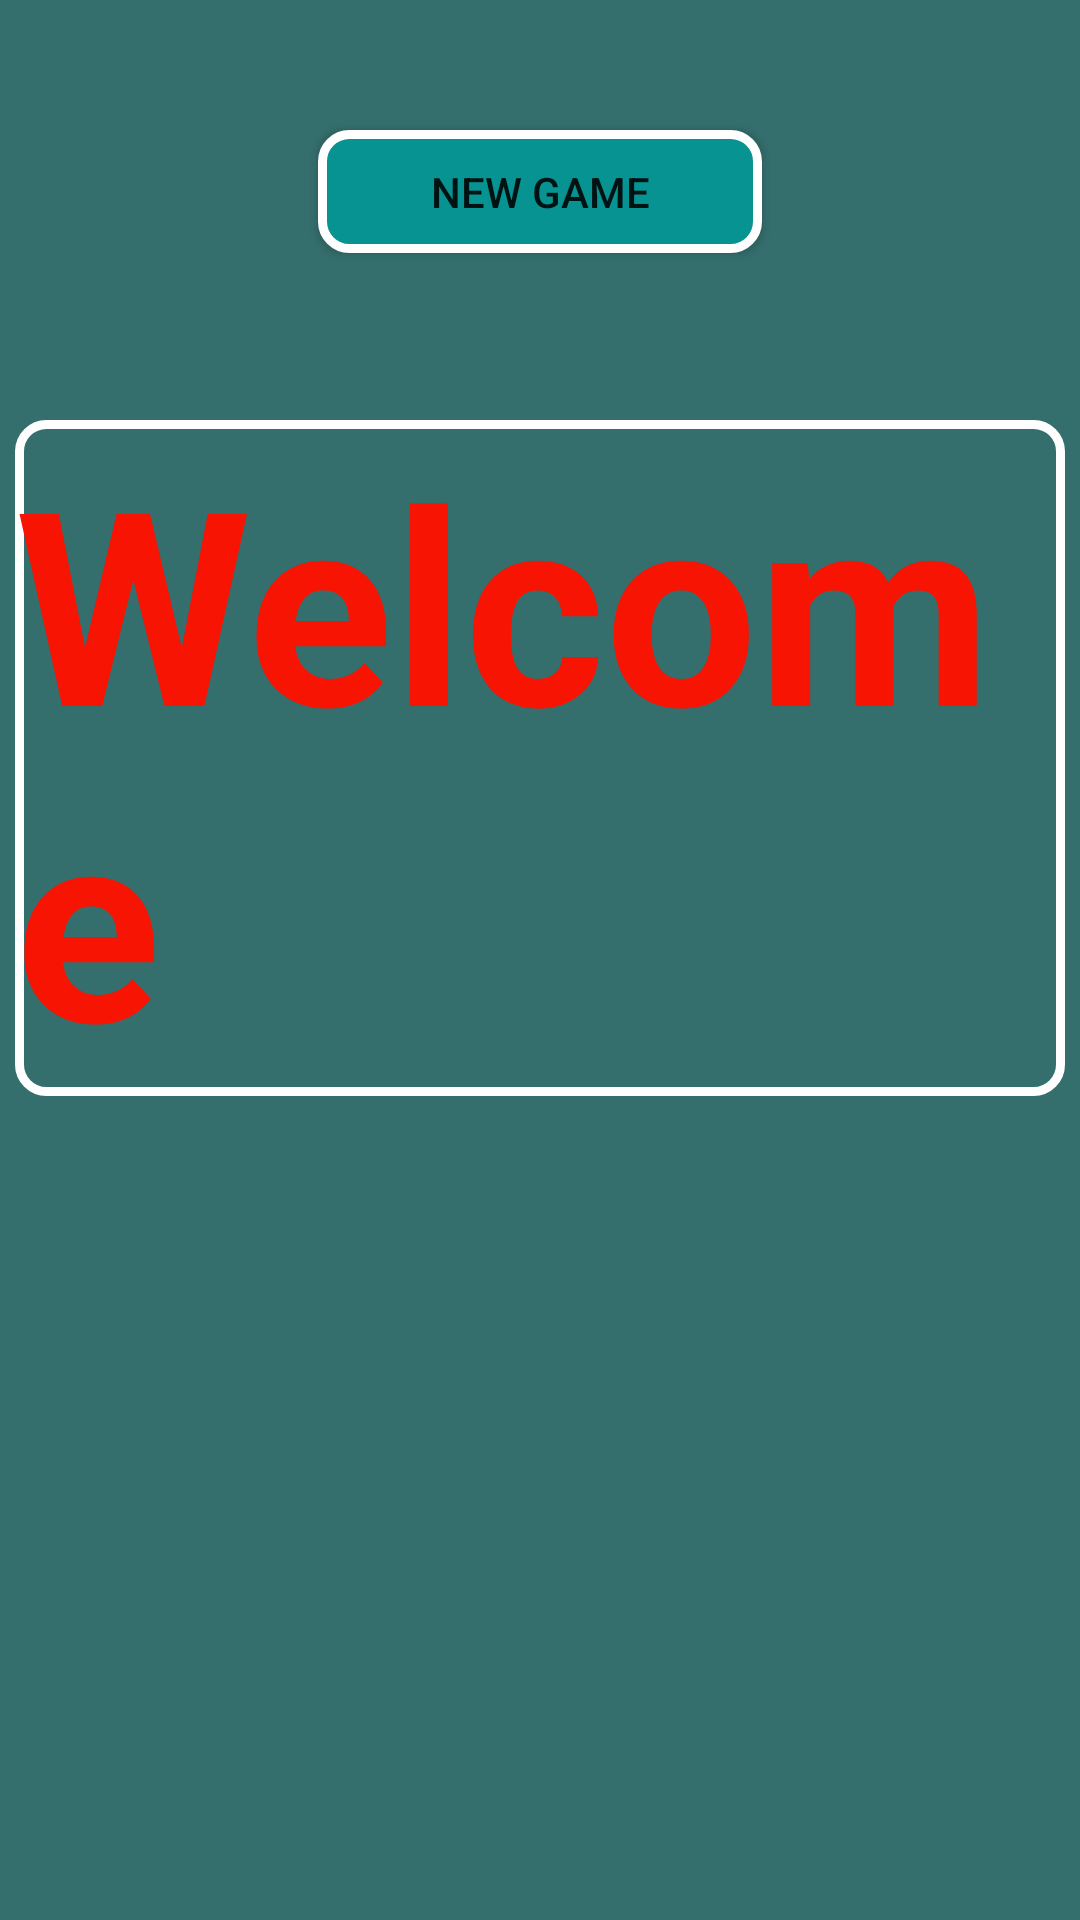

Write the Android layout XML for this screen, with the resource values it uses.
<!-- AndroidManifest.xml: application theme Theme.LightsOut -->
<!-- res/layout/fragment_game_board.xml -->
<?xml version="1.0" encoding="utf-8"?>
<androidx.constraintlayout.widget.ConstraintLayout xmlns:android="http://schemas.android.com/apk/res/android"
    xmlns:app="http://schemas.android.com/apk/res-auto"
    xmlns:tools="http://schemas.android.com/tools"
    android:layout_width="match_parent"
    android:layout_height="match_parent"
    android:background="#346E6D"
    android:padding="5dp"
    tools:context=".gameBoard">

    <Button
        android:id="@+id/gameBoardButton"
        android:layout_width="148dp"
        android:layout_height="41dp"
        android:background="@drawable/custom_button"
        android:text="@string/New_game"
        app:backgroundTint="@null"
        app:layout_constraintBottom_toTopOf="@+id/tableLayout"
        app:layout_constraintEnd_toEndOf="parent"
        app:layout_constraintHorizontal_bias="0.5"
        app:layout_constraintStart_toStartOf="parent"
        app:layout_constraintTop_toTopOf="parent"
        app:layout_constraintVertical_bias="0.22000003"
        app:shapeAppearanceOverlay="@style/leaf" />

    <TextView
        android:id="@+id/welcome_textview"
        android:layout_width="wrap_content"
        android:layout_height="wrap_content"
        android:background="@drawable/custom_button_stoke"
        android:text="@string/Welcome"
        android:textColor="@color/red"
        android:textSize="90sp"
        android:textStyle="bold"
        android:visibility="visible"
        app:layout_constraintBottom_toBottomOf="@+id/tableLayout"
        app:layout_constraintEnd_toEndOf="parent"
        app:layout_constraintHorizontal_bias="0.5"
        app:layout_constraintStart_toStartOf="parent"
        app:layout_constraintTop_toBottomOf="@+id/gameBoardButton"
        app:layout_constraintVertical_bias="0.18" />

    <ImageView
        android:id="@+id/mario"
        android:layout_width="204dp"
        android:layout_height="434dp"
        android:src="@drawable/mario"
        app:layout_constraintBottom_toBottomOf="@+id/tableLayout"
        app:layout_constraintEnd_toEndOf="parent"
        app:layout_constraintHorizontal_bias="0.57"
        app:layout_constraintStart_toStartOf="parent"
        app:layout_constraintTop_toTopOf="@+id/tableLayout"
        app:layout_constraintVertical_bias="0.0" />

    <TextView
        android:id="@+id/textCountLabel"
        android:layout_width="wrap_content"
        android:layout_height="wrap_content"
        android:text="@string/moveAmount"
        android:textColor="@color/white"
        android:textSize="30sp"
        android:textStyle="bold"
        android:visibility="invisible"
        app:layout_constraintBottom_toTopOf="@+id/tableLayout"
        app:layout_constraintEnd_toEndOf="parent"
        app:layout_constraintHorizontal_bias="0.16"
        app:layout_constraintStart_toStartOf="parent"
        app:layout_constraintTop_toTopOf="parent"
        app:layout_constraintVertical_bias="0.76" />

    <TextView
        android:id="@+id/textCount"
        android:layout_width="wrap_content"
        android:layout_height="wrap_content"
        android:text="@string/moveAmountNumber"
        android:textColor="@color/white"
        android:textSize="40sp"
        android:textStyle="bold"
        android:visibility="invisible"
       app:layout_constraintTop_toTopOf="@+id/textCountLabel"
        app:layout_constraintBottom_toBottomOf="@+id/textCountLabel"
        app:layout_constraintStart_toEndOf="@+id/textCountLabel"
        android:layout_marginLeft="10dp"/>

    <TableLayout
        android:id="@+id/tableLayout"
        android:layout_width="379dp"
        android:layout_height="399dp"
        android:background="#8ad5f0"
        android:stretchColumns="2"
        android:visibility="invisible"
        app:layout_constraintBottom_toBottomOf="parent"
        app:layout_constraintEnd_toEndOf="parent"
        app:layout_constraintHorizontal_bias="0.5"
        app:layout_constraintStart_toStartOf="parent"
        app:layout_constraintTop_toTopOf="parent"
        app:layout_constraintVertical_bias="0.93">

        <TableRow
            android:id="@+id/tableRowOne"
            android:layout_width="match_parent"
            android:layout_height="match_parent"
            android:layout_weight="1"
            android:background="@color/white">

            <Button
                android:id="@+id/buttonOne"
                android:layout_width="124dp"
                android:layout_height="match_parent"
                android:background="@drawable/custom_button_off"
                app:backgroundTint="@null" />

            <Button
                android:id="@+id/buttonTwo"
                android:layout_width="128dp"
                android:layout_height="match_parent"
                android:background="@drawable/custom_button_off"
                app:backgroundTint="@null" />

            <Button
                android:id="@+id/buttonThree"
                android:layout_width="match_parent"
                android:layout_height="match_parent"
                android:background="@drawable/custom_button_off"
                app:backgroundTint="@null" />
        </TableRow>

        <TableRow
            android:id="@+id/tableRowTwo"
            android:layout_width="match_parent"
            android:layout_height="match_parent"
            android:layout_weight="1"
            android:background="@color/white">

            <Button
                android:id="@+id/buttonFour"
                android:layout_width="104dp"
                android:layout_height="match_parent"
                android:layout_weight="1"
                android:background="@drawable/custom_button_off"
                app:backgroundTint="@null" />

            <Button
                android:id="@+id/buttonFive"
                android:layout_width="match_parent"
                android:layout_height="match_parent"
                android:layout_weight="1"
                android:background="@drawable/custom_button_off"
                app:backgroundTint="@null" />

            <Button
                android:id="@+id/buttonSix"
                android:layout_width="match_parent"
                android:layout_height="match_parent"
                android:layout_weight="1"
                android:background="@drawable/custom_button_off"
                app:backgroundTint="@null" />
        </TableRow>

        <TableRow
            android:id="@+id/tableRowThree"
            android:layout_width="match_parent"
            android:layout_height="match_parent"
            android:layout_weight="1"
            android:background="@color/white">

            <Button
                android:id="@+id/buttonSeven"
                android:layout_width="match_parent"
                android:layout_height="match_parent"
                android:background="@drawable/custom_button_off"
                app:backgroundTint="@null" />

            <Button
                android:id="@+id/buttonHeight"
                android:layout_width="match_parent"
                android:layout_height="match_parent"
                android:background="@drawable/custom_button_off"
                app:backgroundTint="@null" />

            <Button
                android:id="@+id/buttonNine"
                android:layout_width="match_parent"
                android:layout_height="match_parent"
                android:background="@drawable/custom_button_off"
                app:backgroundTint="@null" />
        </TableRow>

    </TableLayout>
</androidx.constraintlayout.widget.ConstraintLayout>
<!-- resources referenced by this layout -->
<resources>
  <color name="red">#F81403</color>
  <color name="white">#FFFFFFFF</color>
  <!-- drawable custom_button (drawable) -->
  <?xml version="1.0" encoding="utf-8"?>
  <shape xmlns:android="http://schemas.android.com/apk/res/android" android:shape="rectangle">
  
     <solid android:color="#FF079392"/>
     <stroke android:color="@color/white" android:width="3dp"/>
     <corners android:radius="9dp"/>
  </shape>
  <!-- drawable custom_button_off (drawable) -->
  <?xml version="1.0" encoding="utf-8"?>
  <shape xmlns:android="http://schemas.android.com/apk/res/android" android:shape="rectangle">
  
     <solid android:color="#1C3737"/>
     <stroke android:color="@color/white" android:width="3dp"/>
     <corners android:radius="9dp"/>
  </shape>
  <!-- drawable custom_button_stoke (drawable) -->
  <?xml version="1.0" encoding="utf-8"?>
  <shape xmlns:android="http://schemas.android.com/apk/res/android" android:shape="rectangle">
  
     <stroke android:color="@color/white" android:width="3dp"/>
     <corners android:radius="9dp"/>
  </shape>
  <string name="New_game">New game</string>
  <string name="Welcome">Welcome</string>
  <string name="moveAmount">Move Count:</string>
  <string name="moveAmountNumber">0</string>
  <style name="leaf">
          <item name="cornerSizeTopLeft">70%</item>           //can specify corner position
          
          <item name="cornerSizeBottomRight">70%</item>
          
      </style>
  <style name="Theme.LightsOut" parent="Theme.MaterialComponents.DayNight.NoActionBar">
          
          <item name="colorPrimary">#F7F1FF</item>
          <item name="colorPrimaryVariant">#009688</item>
          <item name="colorOnPrimary">@color/white</item>
          
          <item name="colorSecondary">@color/teal_200</item>
          <item name="colorSecondaryVariant">@color/teal_700</item>
          <item name="colorOnSecondary">@color/black</item>
          
          <item name="android:statusBarColor" tools:targetApi="l">?attr/colorPrimaryVariant</item>
          
      </style>
  <color name="teal_200">#FF03DAC5</color>
  <color name="teal_700">#FF018786</color>
  <color name="black">#FF000000</color>
</resources>
